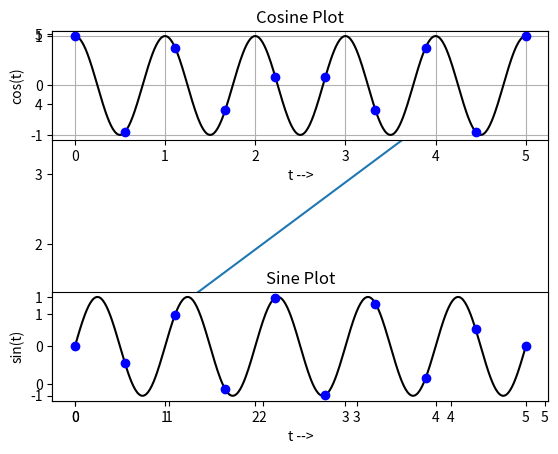
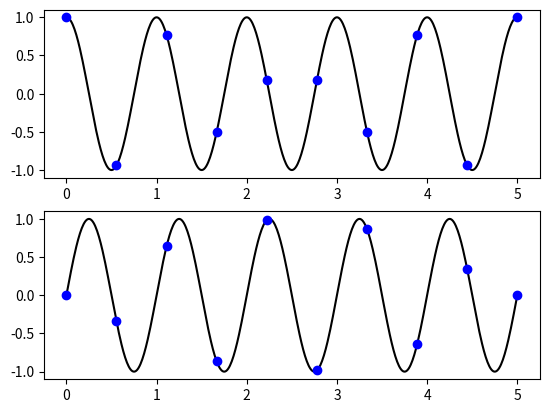
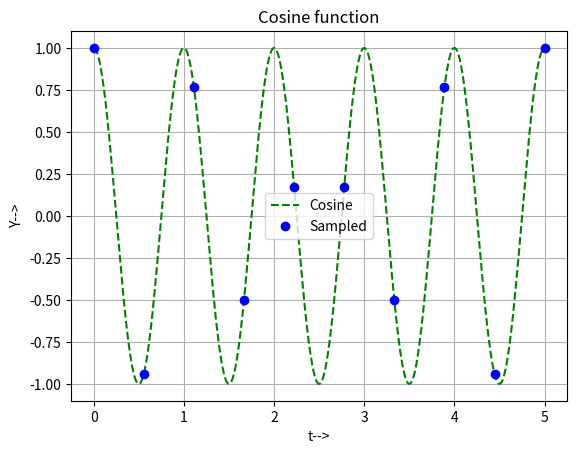

Generate these figures, in order, with matplotlib: (Note: this script raises an exception after producing the figures.)
import matplotlib.pyplot as plt

import numpy as np

%matplotlib inline
t = np.arange(0., 5., 0.2)
plt.plot(t, t)
# plt.plot(t, t, 'r--', t, t**2, 'bs')
# plt.plot(t, t, 'r--', t, t**2, 'bs', t, t**3, 'g^')
plt.show()

def fn1(t):
    return np.cos(2*np.pi*t)

def fn2(t):
    return np.sin(2*np.pi*t)

t1 = np.linspace(0,5,500)
t2 = np.linspace(0,5,10)

plt.figure()
# plt.figure(1,(20,10))
plt.subplot(211)
plt.plot(t1,fn1(t1),'k',t2,fn1(t2),'bo')


plt.subplot(212)
plt.plot(t1,fn2(t1),'k',t2,fn2(t2),'bo')
plt.show()

# %matplotlib notebook
t1 = np.linspace(0,5,500)
t2 = np.linspace(0,5,10)

plt.figure(1)
# plt.figure(2,(10,10))
plt.subplot(311)
plt.xlabel('t -->')
plt.ylabel('cos(t)')
plt.title('Cosine Plot')
plt.grid(True)
plt.plot(t1,fn1(t1),'k',t2,fn1(t2),'bo')


plt.subplot(313)
plt.xlabel('t -->')
plt.ylabel('sin(t)')
plt.title('Sine Plot')
plt.plot(t1,fn2(t1),'k',t2,fn2(t2),'bo')
plt.show()




t1 = np.linspace(0,5,500)
t2 = np.linspace(0,5,10)

# plt.figure(1)
# plt.figure(1,(20,10))
fig,ax = plt.subplots()
ax.plot(t1,fn1(t1),'g--',label = 'Cosine')
ax.plot(t2,fn1(t2),'bo',label = 'Sampled')
ax.set_xlabel('t-->')
ax.set_ylabel('Y-->')
ax.set_title('Cosine function')
ax.grid()
ax.legend()

plt.show()

np.mean(marks),np.std(marks)

marks = np.array([35,35,35,45,77,70,80,90,35,65,55,55,50,38])

plt.figure(1)
plt.hist(marks,5)

plt.grid(True)
plt.legend(['Normal Curve'])
plt.show()

bill = np.array([16.99, 10.34, 21.01, 23.68, 24.59, 25.29,  8.77, 26.88, 15.04,
        14.78, 10.27, 35.26, 15.42, 18.43, 14.83, 21.58, 10.33, 16.29,
        16.97, 20.65, 17.92, 20.29, 15.77, 39.42, 19.82, 17.81, 13.37,
        12.69, 21.7 , 19.65,  9.55, 18.35, 15.06, 20.69, 17.78, 24.06,
        16.31, 16.93, 18.69, 31.27, 16.04, 17.46, 13.94,  9.68, 30.4 ,
        18.29, 22.23, 32.4 , 28.55, 18.04])
tips = np.array([1.01, 1.66, 3.5 , 3.31, 3.61, 4.71, 2.  , 3.12, 1.96, 3.23, 1.71,
        5.  , 1.57, 3.  , 3.02, 3.92, 1.67, 3.71, 3.5 , 3.35, 4.08, 2.75,
        2.23, 7.58, 3.18, 2.34, 2.  , 2.  , 4.3 , 3.  , 1.45, 2.5 , 3.  ,
        2.45, 3.27, 3.6 , 2.  , 3.07, 2.31, 5.  , 2.24, 2.54, 3.06, 1.32,
        5.6 , 3.  , 5.  , 6.  , 2.05, 3.  ])

plt.figure()
plt.scatter(bill,tips)
plt.show()

boys = 35
girls = 25
class_strength = np.array([boys,girls])

plt.figure()
plt.pie(class_strength,labels = ['boys','girls'])
plt.title('Class Strength')
plt.show()